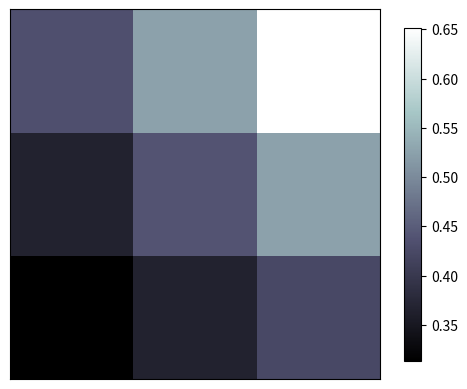

Here is the Python script that generated this plot:
import matplotlib.pyplot as plt
import numpy as np

# 图像

a = np.array(
    [0.313660827978, 0.365348418405, 0.423733120134, 0.365348418405, 0.439599930621, 0.525083754405, 0.434733120134,
     0.525083754405, 0.651536351379]).reshape(3, 3)

plt.imshow(a,interpolation='nearest',cmap='bone',origin='lower')
plt.colorbar(shrink=0.9)

plt.xticks(())
plt.yticks(())

plt.show()
